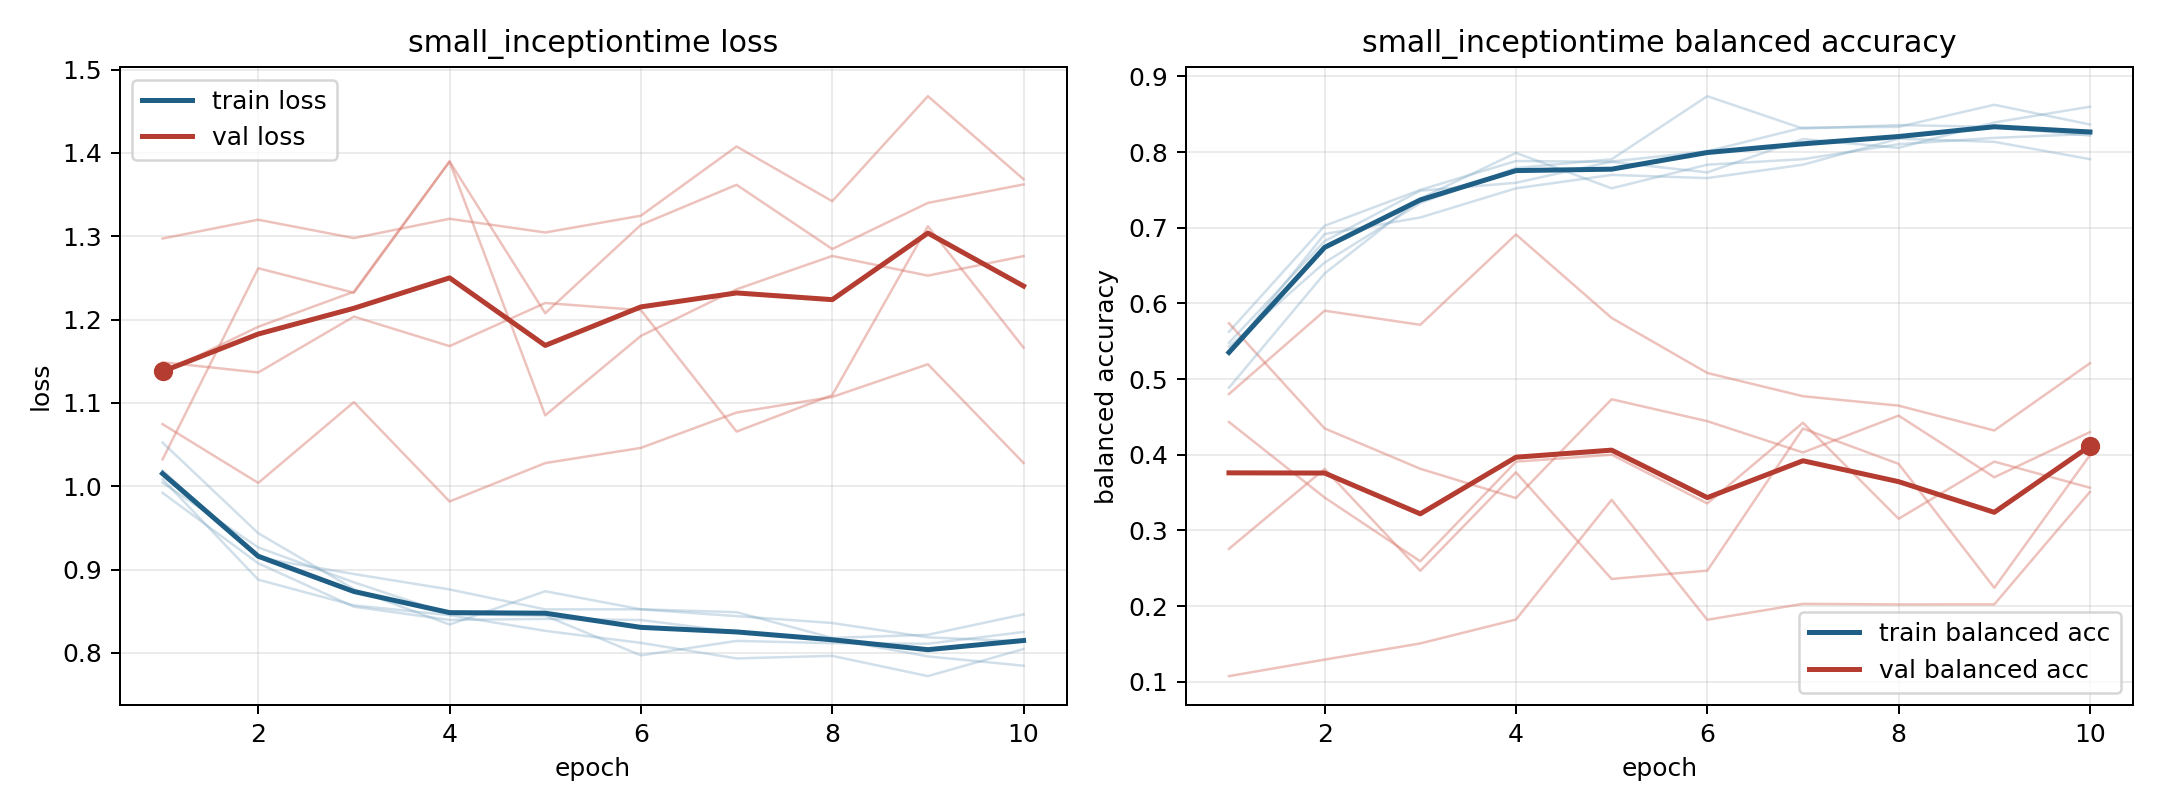

The table this chart was drawn from, first rows:
model, fold, epoch, train_loss, train_balanced_accuracy, val_loss, val_balanced_accuracy
small_inceptiontime, 1, 1, 0.9921, 0.5625, 1.297, 0.1074
small_inceptiontime, 1, 2, 0.9076, 0.7025, 1.32, 0.1292
small_inceptiontime, 1, 3, 0.8555, 0.75, 1.298, 0.1506
small_inceptiontime, 1, 4, 0.8396, 0.7882, 1.321, 0.1822
small_inceptiontime, 1, 5, 0.8409, 0.787, 1.305, 0.3404
small_inceptiontime, 1, 6, 0.8395, 0.7731, 1.325, 0.1819
small_inceptiontime, 1, 7, 0.8251, 0.8171, 1.408, 0.2029
small_inceptiontime, 1, 8, 0.8169, 0.8056, 1.342, 0.2021
small_inceptiontime, 1, 9, 0.7958, 0.8391, 1.468, 0.2022
small_inceptiontime, 1, 10, 0.7846, 0.86, 1.368, 0.3509
small_inceptiontime, 2, 1, 1.004, 0.5428, 1.136, 0.4433
small_inceptiontime, 2, 2, 0.9266, 0.6539, 1.191, 0.3434
small_inceptiontime, 2, 3, 0.8847, 0.7326, 1.233, 0.2591
small_inceptiontime, 2, 4, 0.8466, 0.7789, 1.39, 0.3908
small_inceptiontime, 2, 5, 0.8447, 0.7905, 1.208, 0.4
small_inceptiontime, 2, 6, 0.7971, 0.8738, 1.314, 0.3356
small_inceptiontime, 2, 7, 0.8145, 0.831, 1.362, 0.4423
small_inceptiontime, 2, 8, 0.8117, 0.8356, 1.285, 0.3154
small_inceptiontime, 2, 9, 0.811, 0.8333, 1.34, 0.3909
small_inceptiontime, 2, 10, 0.8252, 0.8218, 1.362, 0.3564
small_inceptiontime, 3, 1, 1.009, 0.5479, 1.032, 0.5737
small_inceptiontime, 3, 2, 0.8879, 0.6823, 1.262, 0.4348
small_inceptiontime, 3, 3, 0.8571, 0.749, 1.232, 0.3815
small_inceptiontime, 3, 4, 0.8453, 0.7594, 1.39, 0.3427
small_inceptiontime, 3, 5, 0.8265, 0.7875, 1.085, 0.4733
small_inceptiontime, 3, 6, 0.8121, 0.801, 1.18, 0.4443
small_inceptiontime, 3, 7, 0.7934, 0.8323, 1.236, 0.403
small_inceptiontime, 3, 8, 0.7965, 0.8333, 1.276, 0.4517
small_inceptiontime, 3, 9, 0.7722, 0.8625, 1.253, 0.3702
small_inceptiontime, 3, 10, 0.8047, 0.8365, 1.276, 0.4299
small_inceptiontime, 4, 1, 1.019, 0.5344, 1.149, 0.2756
small_inceptiontime, 4, 2, 0.9143, 0.6917, 1.137, 0.3812
small_inceptiontime, 4, 3, 0.8947, 0.7135, 1.204, 0.2466
small_inceptiontime, 4, 4, 0.8762, 0.7521, 1.168, 0.3768
small_inceptiontime, 4, 5, 0.8522, 0.7698, 1.22, 0.2358
small_inceptiontime, 4, 6, 0.8523, 0.7656, 1.211, 0.2469
small_inceptiontime, 4, 7, 0.8489, 0.7833, 1.066, 0.4346
small_inceptiontime, 4, 8, 0.818, 0.8177, 1.109, 0.388
small_inceptiontime, 4, 9, 0.8218, 0.8135, 1.312, 0.2241
small_inceptiontime, 4, 10, 0.8462, 0.7906, 1.166, 0.3994
small_inceptiontime, 5, 1, 1.052, 0.4885, 1.075, 0.4802
small_inceptiontime, 5, 2, 0.9437, 0.6396, 1.004, 0.5903
small_inceptiontime, 5, 3, 0.8765, 0.7385, 1.101, 0.5717
small_inceptiontime, 5, 4, 0.8341, 0.799, 0.9817, 0.6911
small_inceptiontime, 5, 5, 0.874, 0.7521, 1.028, 0.5808
small_inceptiontime, 5, 6, 0.8523, 0.7833, 1.046, 0.5081
small_inceptiontime, 5, 7, 0.8441, 0.7906, 1.088, 0.4773
small_inceptiontime, 5, 8, 0.8359, 0.8104, 1.107, 0.4649
small_inceptiontime, 5, 9, 0.8187, 0.8187, 1.146, 0.432
small_inceptiontime, 5, 10, 0.8138, 0.824, 1.028, 0.521
